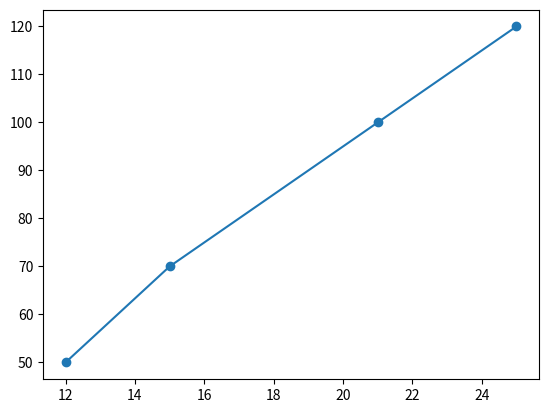

Source code (Python):
import  matplotlib.pyplot as plt
def linearregression(px,py):
    sigmay=0
    sigmax=0
    sigmaxy=0
    sigmax2=0
    n=len(px)
    for i in range(n):
        x=px[i]
        y=py[i]
        sigmax += x
        sigmay += y
        sigmaxy += x*y
        sigmax2 += x*x

    print(sigmax,sigmay,sigmax2,sigmaxy)
    b=(sigmax * sigmay - n * sigmaxy)/(sigmax * sigmax - n * sigmax2)
    a=(sigmay - b * sigmax)/n
    return a,b


x=[12,15,21,25]
y=[50,70,100,120]
plt.plot(x,y)
plt.scatter(x,y)
plt.show()
result = linearregression(x,y)
print(result)